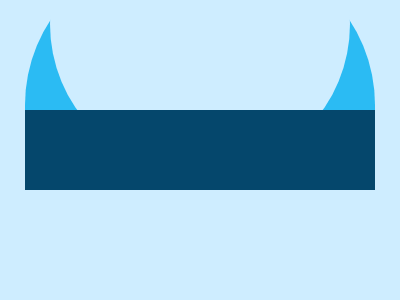

Here is a drawing made with CSS. Write the source that renders it.

<!-- file: index.html -->
<!DOCTYPE html>
<html lang="en">
<head>
    <meta charset="UTF-8">
    <meta name="viewport" content="width=device-width, initial-scale=1.0">
    <link rel="stylesheet" href="style.css">
    <title>Document</title>
</head>
<body>
    <div class="container">
        <div class="teste">
        </div>
        <div class="teste ball"></div>
    </div>
</body>
</html>

/* file: style.css */
* {
    padding: 0;
    margin: 0;
    box-sizing: border-box;
}

.container{
    height: 300px;
    width: 400px;
    background: #CEEDFF;
    position: absolute;
    display: flex;
    justify-content: center;
    align-items: center;
    z-index:-2;
}

.teste{
    background: #05476C;
    width: 350px;
    height: 80px;
}

.ball{
    position:absolute;
    top:-50px;
    z-index:-1;
    background:#2BBBF3;
    height:200px;
    width:350px;
    border-radius:155px 155px  0 0;
}

.ball::after{
    content:'';
    width: 300px;
    height:300px;
    left:25px;
    top:-76px;
    position:absolute;
    background:#CEEDFF;
    border-radius:50%;
  }